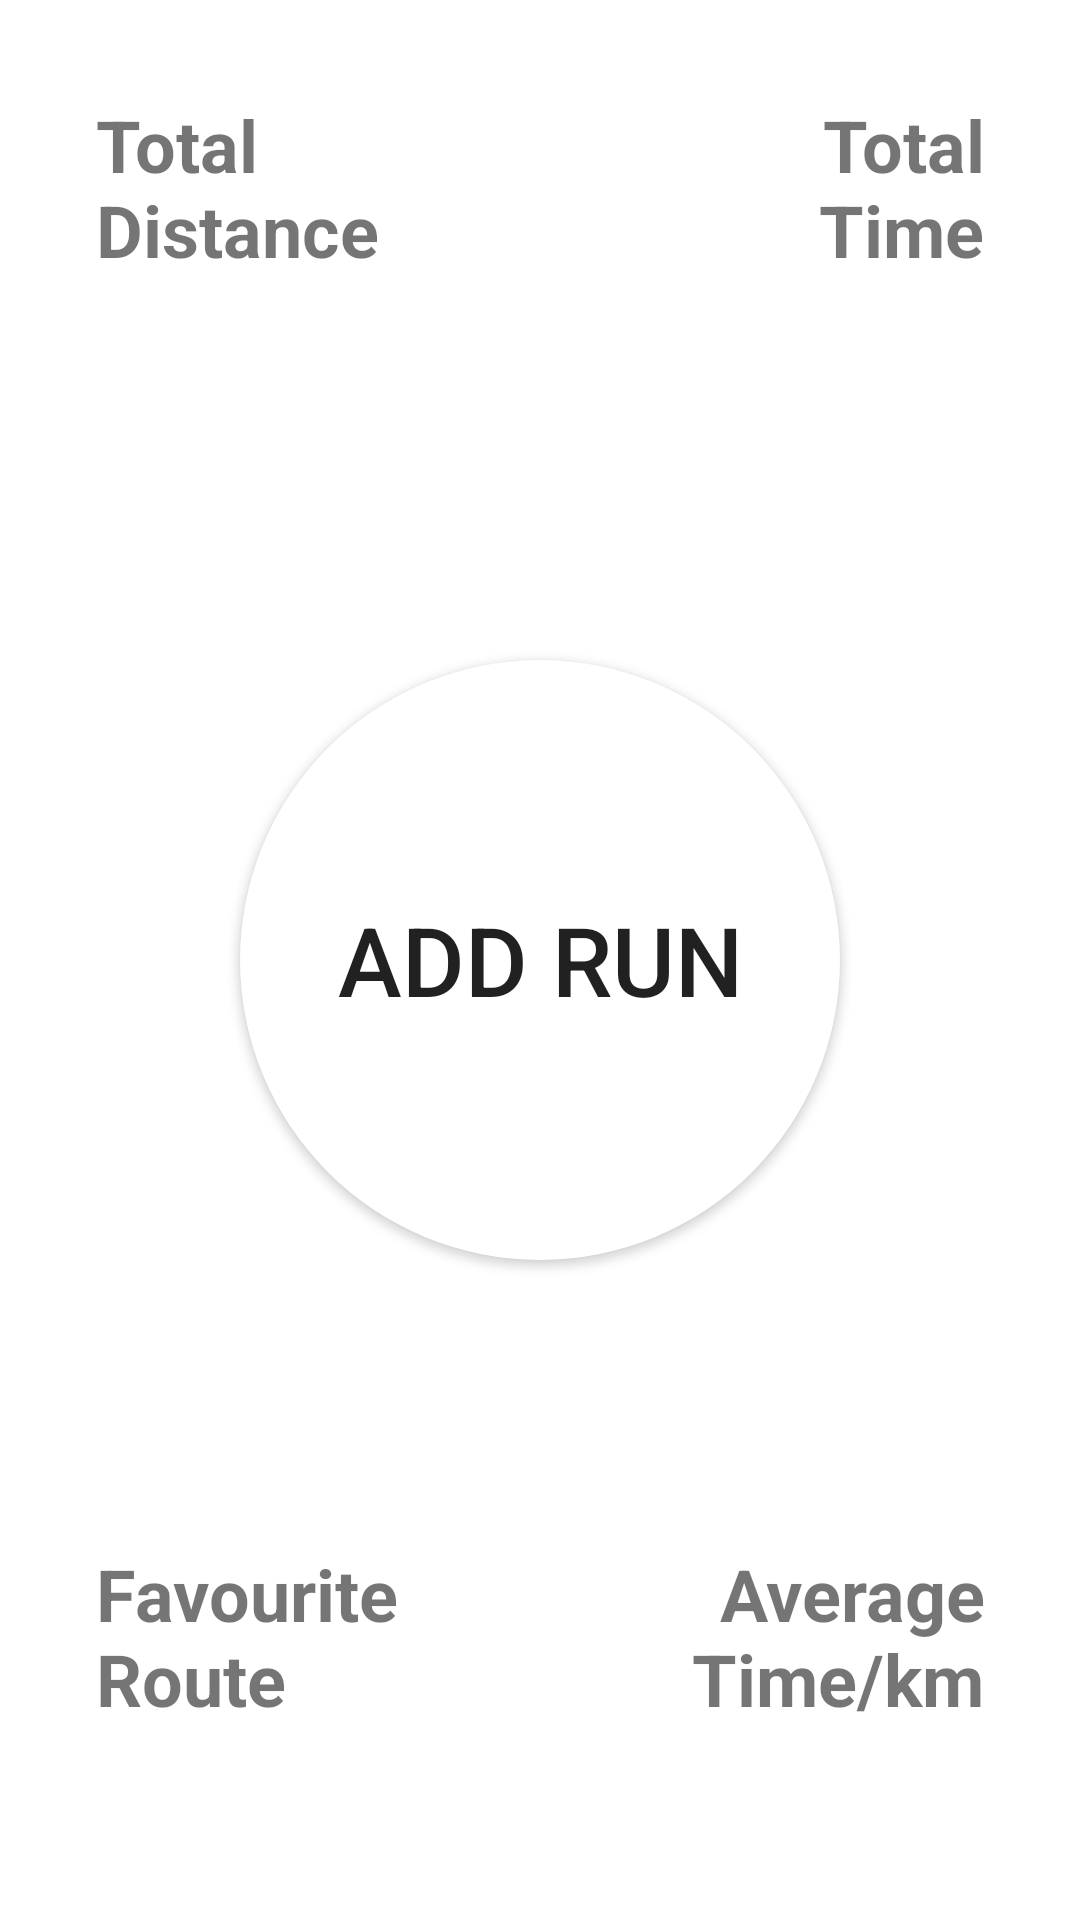

Produce the Android XML layout that renders to this screen, including the resource entries it uses.
<!-- AndroidManifest.xml: application theme Theme.TrackYourRuns -->
<!-- res/layout/fragment_start_frame.xml -->
<?xml version="1.0" encoding="utf-8"?>
<androidx.constraintlayout.widget.ConstraintLayout xmlns:tools="http://schemas.android.com/tools"
    xmlns:android="http://schemas.android.com/apk/res/android"
    android:layout_height="match_parent"
    android:layout_width="match_parent"
    xmlns:app="http://schemas.android.com/apk/res-auto">

    <Button
        android:id="@+id/btn_addRun"
        android:layout_height="@dimen/btn_width_long"
        android:layout_width="@dimen/btn_width_long"
        android:background="@drawable/background_round_button"
        app:layout_constraintStart_toStartOf="parent"
        app:layout_constraintEnd_toEndOf="parent"
        app:layout_constraintTop_toTopOf="parent"
        app:layout_constraintBottom_toBottomOf="parent"
        android:text="@string/add_run"
        style="@style/TextStyleButtonAddRun"/>

    
    <TextView
        android:id="@+id/txtView_startFrameTotalKmHeadline"
        android:layout_width="wrap_content"
        android:layout_height="wrap_content"
        android:text="@string/start_total_km"
        android:layout_marginTop="@dimen/start_frame_text_view_margin"
        android:layout_marginStart="@dimen/start_frame_text_view_margin"
        app:layout_constraintStart_toStartOf="parent"
        app:layout_constraintTop_toTopOf="parent"
        style="@style/TextStyleStartHeadline"/>

    <TextView
        android:id="@+id/txtView_startFrameTotalKmValue"
        android:layout_width="wrap_content"
        android:layout_height="wrap_content"
        app:layout_constraintStart_toStartOf="@id/txtView_startFrameTotalKmHeadline"
        app:layout_constraintTop_toBottomOf="@id/txtView_startFrameTotalKmHeadline"
        style="@style/TextStyleStartValue"/>

    
    <TextView
        android:id="@+id/txtView_startFrameTotalTimeHeadline"
        android:layout_width="wrap_content"
        android:layout_height="wrap_content"
        android:text="@string/start_total_time"
        android:gravity="end"
        android:layout_marginTop="@dimen/start_frame_text_view_margin"
        android:layout_marginEnd="@dimen/start_frame_text_view_margin"
        app:layout_constraintEnd_toEndOf="parent"
        app:layout_constraintTop_toTopOf="parent"
        style="@style/TextStyleStartHeadline"/>

    <TextView
        android:id="@+id/txtView_startFrameTotalTimeValue"
        android:layout_width="wrap_content"
        android:layout_height="wrap_content"
        android:gravity="end"
        app:layout_constraintEnd_toEndOf="@id/txtView_startFrameTotalTimeHeadline"
        app:layout_constraintTop_toBottomOf="@id/txtView_startFrameTotalTimeHeadline"
        style="@style/TextStyleStartValue"/>

    
    <TextView
        android:id="@+id/txtView_startFrameFavRouteHeadline"
        android:layout_width="wrap_content"
        android:layout_height="wrap_content"
        android:text="@string/start_favourite_route"
        app:layout_constraintStart_toStartOf="@id/txtView_startFrameFavRouteValue"
        app:layout_constraintBottom_toTopOf="@id/txtView_startFrameFavRouteValue"
        style="@style/TextStyleStartHeadline"/>

    <TextView
        android:id="@+id/txtView_startFrameFavRouteValue"
        android:layout_width="wrap_content"
        android:layout_height="wrap_content"
        android:layout_marginBottom="@dimen/start_frame_text_view_margin"
        android:layout_marginStart="@dimen/start_frame_text_view_margin"
        app:layout_constraintStart_toStartOf="parent"
        app:layout_constraintBottom_toBottomOf="parent"
        style="@style/TextStyleStartValue"/>

    
    <TextView
        android:id="@+id/txtView_startFrameAverageKmTimeHeadline"
        android:layout_width="wrap_content"
        android:layout_height="wrap_content"
        android:text="@string/start_average_km_time"
        android:gravity="end"
        app:layout_constraintEnd_toEndOf="@id/txtView_startFrameAverageKmTimeValue"
        app:layout_constraintBottom_toTopOf="@id/txtView_startFrameAverageKmTimeValue"
        style="@style/TextStyleStartHeadline"/>

    <TextView
        android:id="@+id/txtView_startFrameAverageKmTimeValue"
        android:layout_width="wrap_content"
        android:layout_height="wrap_content"
        android:gravity="end"
        android:layout_marginBottom="@dimen/start_frame_text_view_margin"
        android:layout_marginEnd="@dimen/start_frame_text_view_margin"
        app:layout_constraintEnd_toEndOf="parent"
        app:layout_constraintBottom_toBottomOf="parent"
        style="@style/TextStyleStartValue"/>

</androidx.constraintlayout.widget.ConstraintLayout>
<!-- resources referenced by this layout -->
<resources>
  <dimen name="btn_width_long">200dp</dimen>
  <dimen name="start_frame_text_view_margin">32dp</dimen>
  <!-- drawable background_round_button (drawable) -->
  <?xml version="1.0" encoding="utf-8"?>
  <shape xmlns:android="http://schemas.android.com/apk/res/android"
      android:shape="rectangle">
      <solid android:color="@color/white"/>
      <corners android:bottomRightRadius="100dp"
          android:bottomLeftRadius="100dp"
          android:topRightRadius="100dp"
          android:topLeftRadius="100dp"/>
  </shape>
  <string name="add_run">Add Run</string>
  <string name="start_average_km_time">Average\nTime/km</string>
  <string name="start_favourite_route">Favourite\nRoute</string>
  <string name="start_total_km">Total\nDistance</string>
  <string name="start_total_time">Total\nTime</string>
  <style name="TextStyleButtonAddRun">
          <item name="android:textSize">32sp</item>
      </style>
  <style name="TextStyleStartHeadline" parent="@android:style/Widget.TextView">
          <item name="android:textSize">24sp</item>
          <item name="android:textStyle">bold</item>
      </style>
  <style name="TextStyleStartValue" parent="TextStyleStartHeadline">
          <item name="android:textStyle">normal</item>
      </style>
  <style name="Theme.TrackYourRuns" parent="Theme.MaterialComponents.DayNight.DarkActionBar">
          
          <item name="colorPrimary">@color/green</item>
          <item name="colorPrimaryVariant">@color/green_dark</item>
          <item name="colorOnPrimary">@color/black</item>
          
          <item name="colorSecondary">@color/blue_light</item>
          <item name="colorSecondaryVariant">@color/blue_dark</item>
          <item name="colorOnSecondary">@color/black</item>
          
          <item name="android:statusBarColor" tools:targetApi="l">?attr/colorPrimaryVariant</item>
          
      </style>
  <color name="white">#FFFFFFFF</color>
  <color name="green">#81c784</color>
  <color name="green_dark">#519657</color>
  <color name="black">#FF000000</color>
  <color name="blue_light">#9be7ff</color>
  <color name="blue_dark">#2286c3</color>
</resources>
